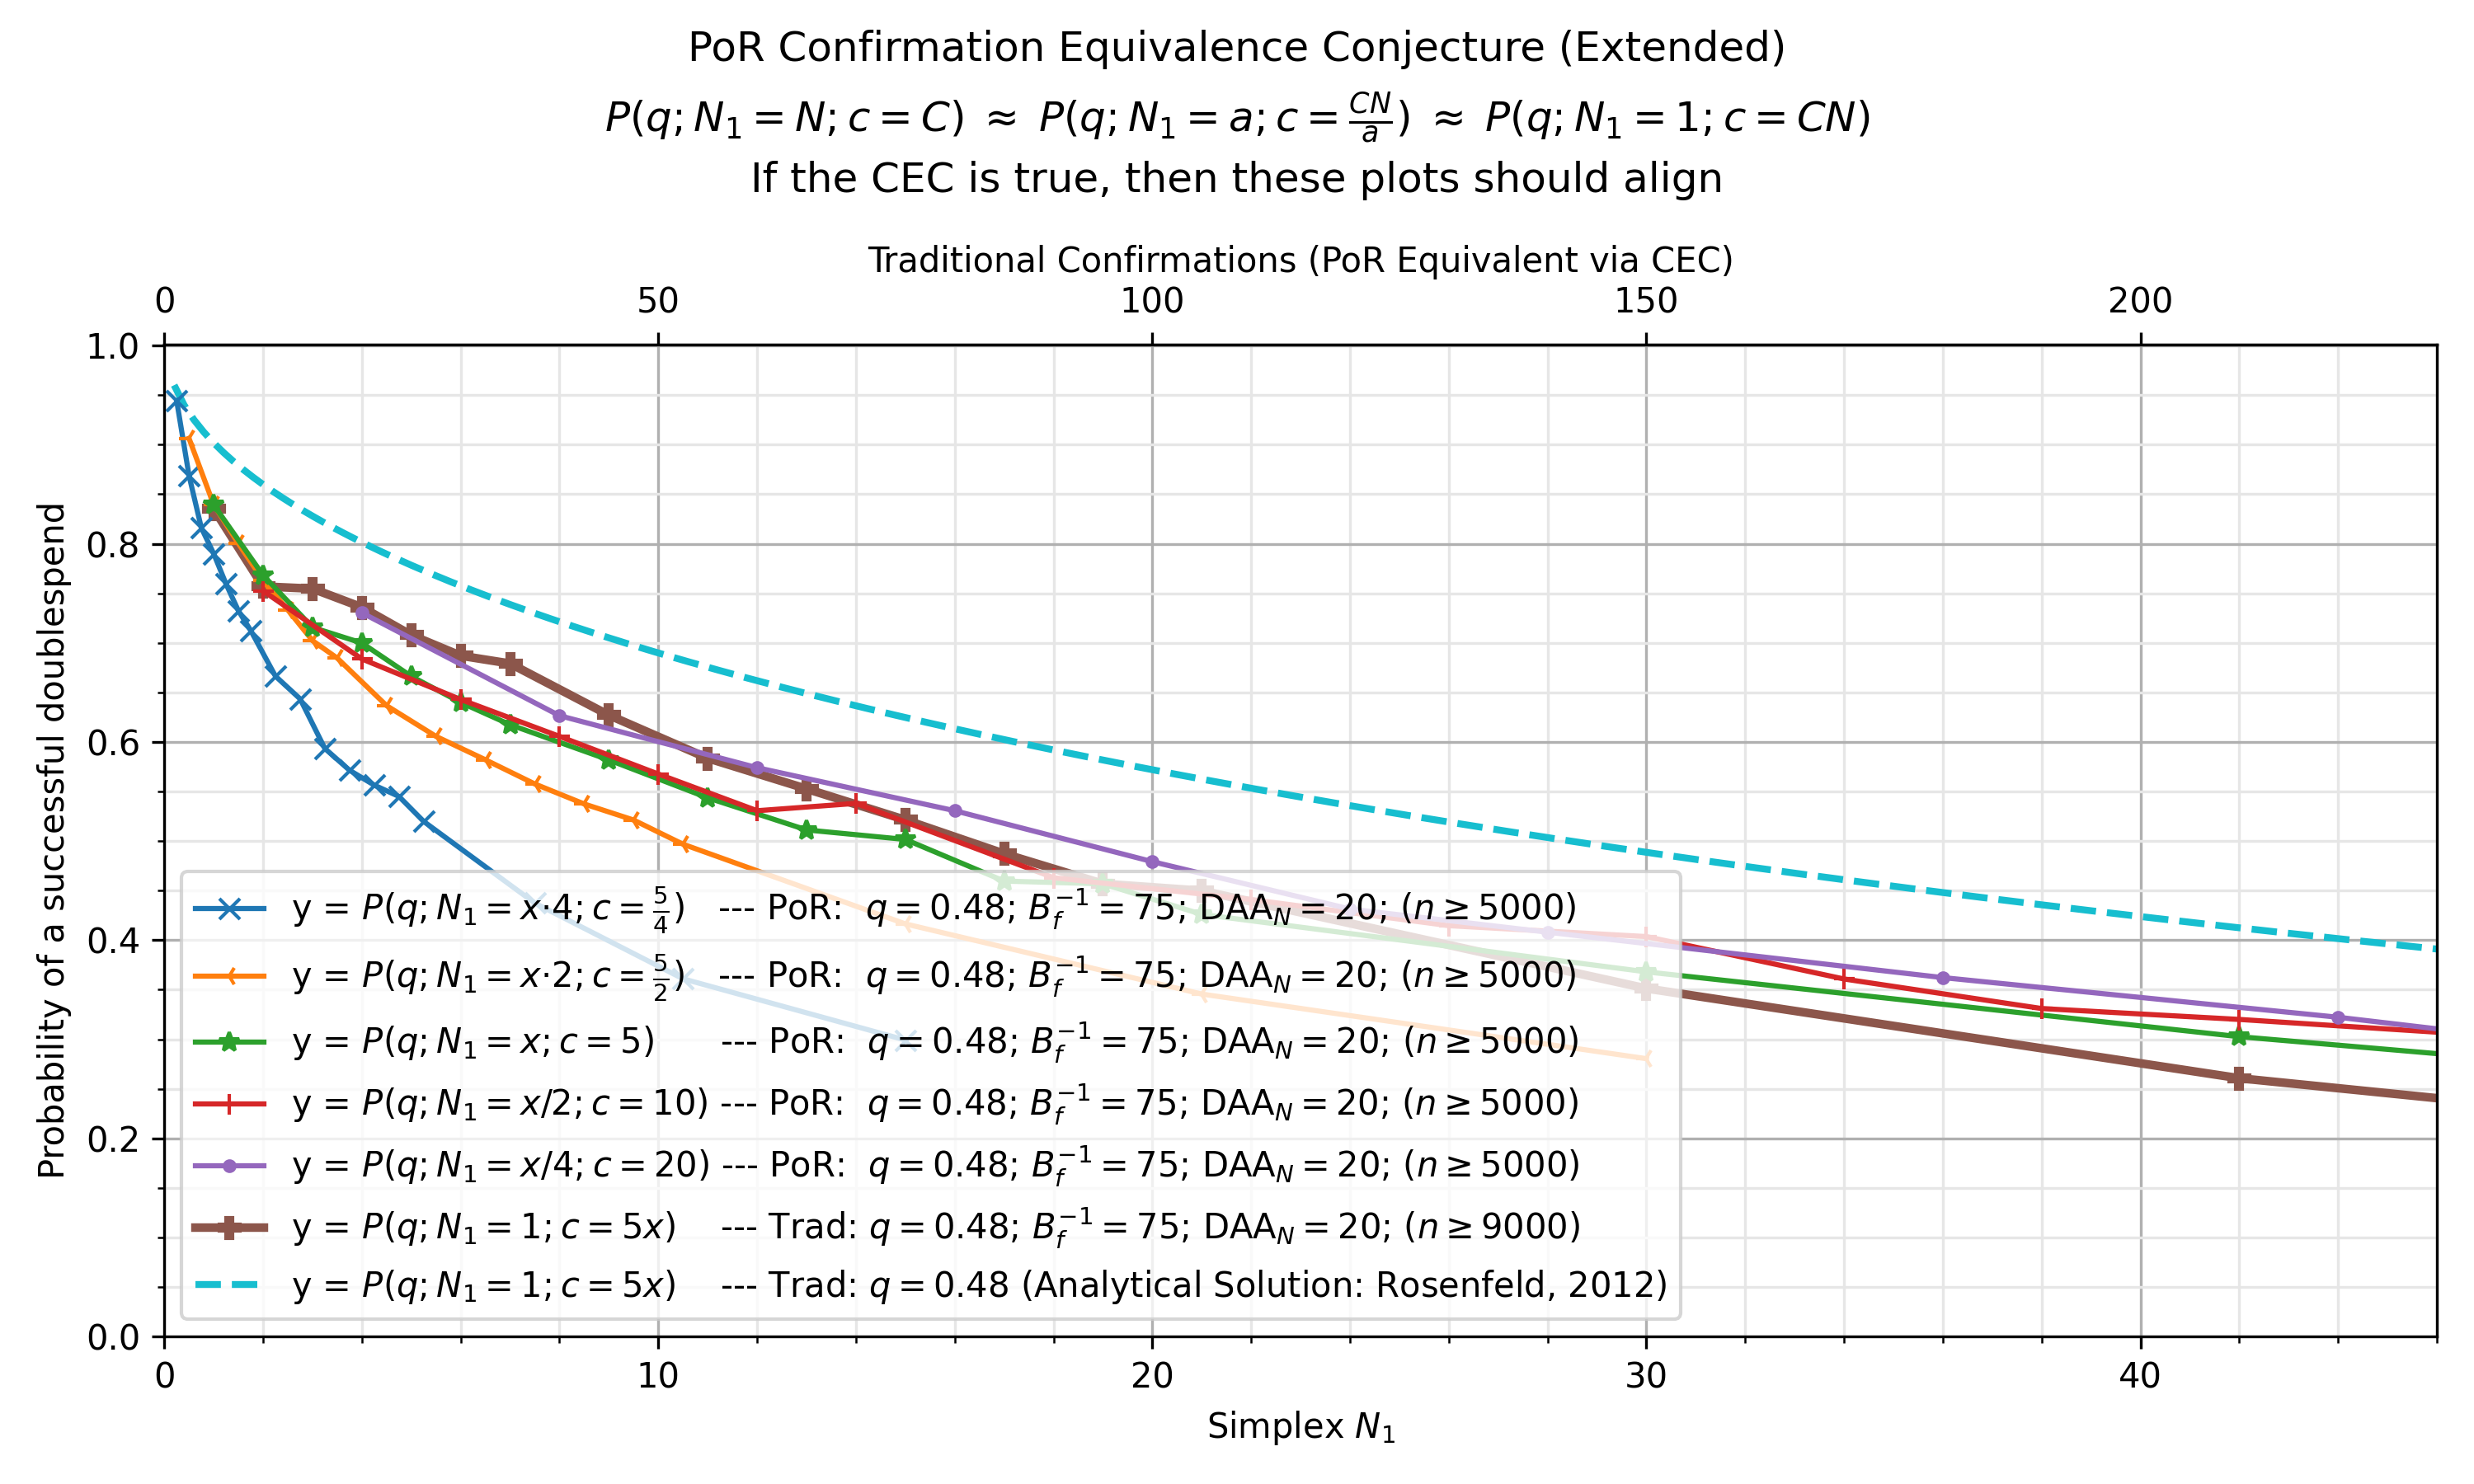

Data behind this chart, as committed beside it:
, kls=results&ty=por&q=0.48&ds=1.25&daa=20…, kls=results&ty=por&q=0.48&ds=2.5&daa=20&…, kls=results&ty=por&q=0.48&ds=5&daa=20&sc…, kls=results&ty=por&q=0.48&ds=10&daa=20&s…, kls=results&ty=por&q=0.48&ds=20&daa=20&s…, kls=results&ty=trad&q=0.48&ds=5&daa=20&s…, kls=analytical&ty=trad&q=0.48&ds=5.0&daa…
0.2, , , , , , , 0.96
0.25, 0.9446, , , , , , 
0.4, , , , , , , 0.94
0.5, 0.869, 0.9064, , , , , 
0.6, , , , , , , 0.9251
0.75, 0.816, , , , , , 
0.8, , , , , , , 0.9126
1.0, 0.79, 0.8394, 0.8392, , , 0.8353, 0.9018
1.2, , , , , , , 0.892
1.25, 0.7594, , , , , , 
1.4, , , , , , , 0.8831
1.5, 0.7324, 0.8002, , , , , 
1.6, , , , , , , 0.8748
1.75, 0.7124, , , , , , 
1.8, , , , , , , 0.867
2.0, , 0.7632, 0.7682, 0.7524, , 0.7569, 0.8597
2.2, , , , , , , 0.8528
2.25, 0.6664, , , , , , 
2.4, , , , , , , 0.8462
2.5, , 0.7332, , , , , 
2.6, , , , , , , 0.8398
2.75, 0.6434, , , , , , 
2.8, , , , , , , 0.8338
3.0, , 0.7022, 0.7156, , , 0.7547, 0.8279
3.2, , , , , , , 0.8223
3.25, 0.5934, , , , , , 
3.4, , , , , , , 0.8168
3.5, , 0.6846, , , , , 
3.6, , , , , , , 0.8115
3.75, 0.5714, , , , , , 
3.8, , , , , , , 0.8064
4.0, , , 0.6998, 0.6837, 0.7303, 0.7359, 0.8014
4.2, , , , , , , 0.7966
4.25, 0.5564, , , , , , 
4.4, , , , , , , 0.7918
4.5, , 0.6366, , , , , 
4.6, , , , , , , 0.7872
4.75, 0.545, , , , , , 
4.8, , , , , , , 0.7827
5.0, , , 0.6662, , , 0.7078, 0.7783
5.2, , , , , , , 0.774
5.25, 0.5198, , , , , , 
5.4, , , , , , , 0.7698
5.5, , 0.6056, , , , , 
5.6, , , , , , , 0.7656
5.8, , , , , , , 0.7616
6.0, , , 0.6398, 0.6428, , 0.687, 0.7576
6.2, , , , , , , 0.7537
6.4, , , , , , , 0.7498
6.5, , 0.582, , , , , 
6.6, , , , , , , 0.746
6.8, , , , , , , 0.7423
7.0, , , 0.6174, , , 0.6791, 0.7387
7.2, , , , , , , 0.7351
7.4, , , , , , , 0.7315
7.5, 0.4374, 0.5576, , , , , 
7.6, , , , , , , 0.7281
7.8, , , , , , , 0.7246
8.0, , , , 0.6056, 0.6265, , 0.7212
8.2, , , , , , , 0.7179
... 199 more rows
